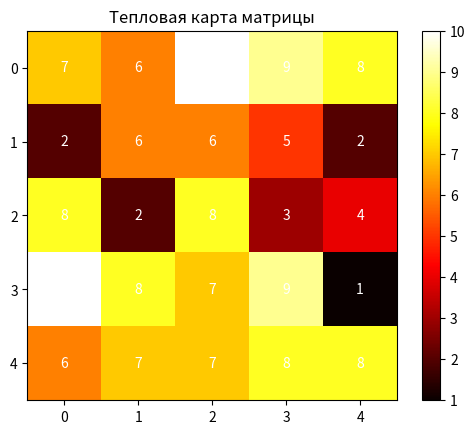

Source code (Python):
import numpy as np
import matplotlib.pyplot as plt

matrix = np.random.randint(1, 11, (5, 5))
plt.figure()
plt.imshow(matrix, cmap='hot', interpolation='nearest')
plt.colorbar()
for i in range(matrix.shape[0]):
    for j in range(matrix.shape[1]):
        plt.text(j, i, str(matrix[i, j]), ha='center', va='center', color='white')
plt.title("Тепловая карта матрицы")
plt.savefig("heatmap.png")
plt.close()
